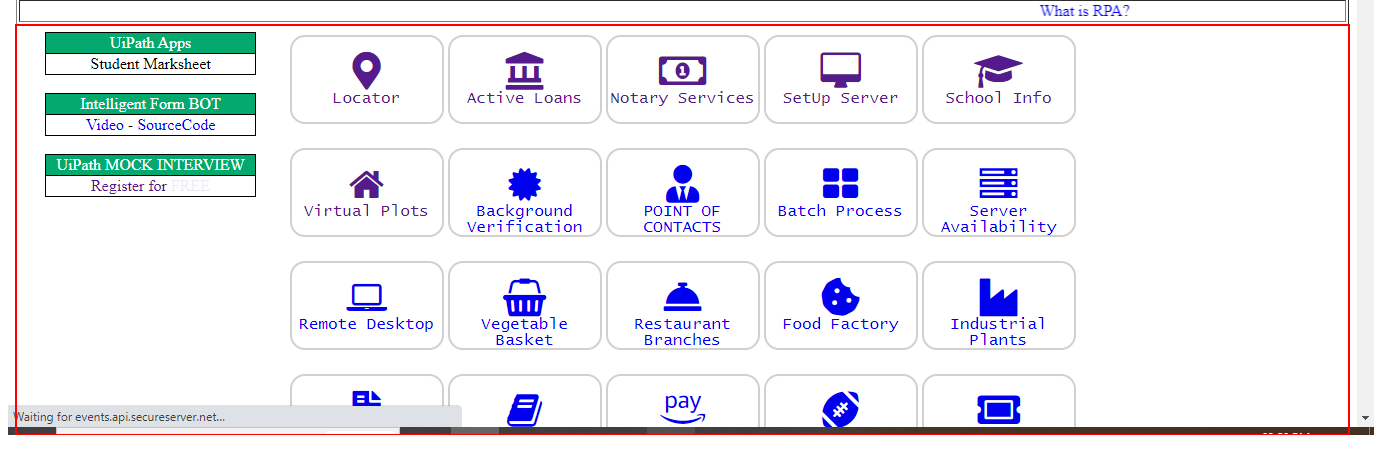
Task: Open Botsdna website->Go to Virtual plots 
Read the input File->Go to Virtual plots 
Based on the input mobile no select Buyer and seller and Fill Plot no,Sqft click submit
Extract Transaction number
Sending individual mail to buyer and seller with details extracted(refer Body format)
Workflow: InitAllApplications

Step 1: find the table

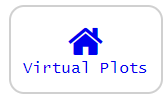
Step 2 [then]: click on the paragraph 'Virtual Plots'

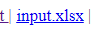
Step 3: click on the link '*.xlsx'

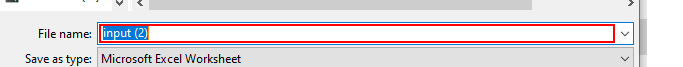
Step 4: type "[out_str_InputFileLocation+ "[k(enter)]"]" into the combo box 'File name:' in window 'Save As' (chrome.exe)